Run: headless pygame with SDL's dummy video driver; simulated clock (each Clock.tick advances the game by its frame time, no real sleeping); random seed 0; keys injected as events and as key.get_pressed() state; no mouse input.
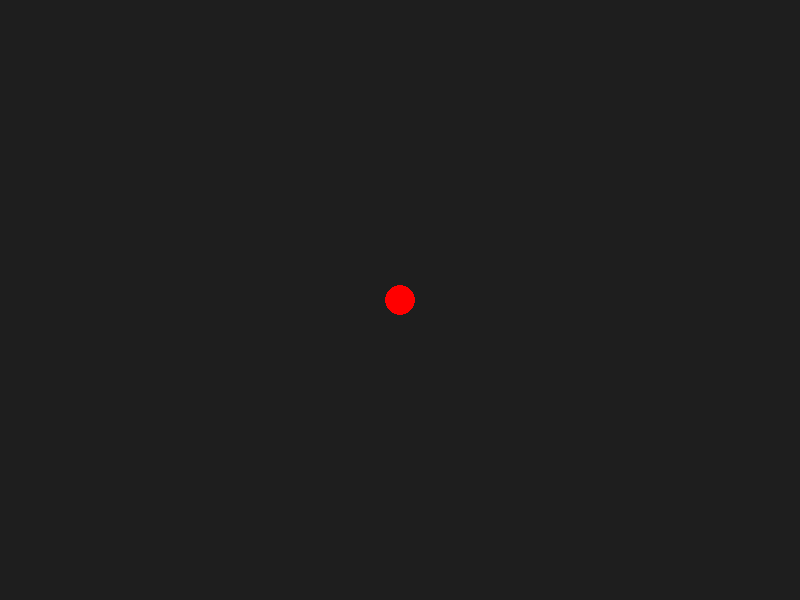
Frame 1 of 4 · flips 1–60 · no input
Frame 2 of 4 · flips 61–180 · tapped SPACE, RETURN · held RIGHT (→), D · screen unchanged from frame 1, image omitted
Frame 3 of 4 · flips 181–300 · held DOWN (↓), S · screen unchanged from frame 2, image omitted
Frame 4 of 4 · flips 301–420 · held LEFT (←), A, UP (↑), W · screen unchanged from frame 3, image omitted

The pygame program that drew these frames:

# src/control/sandbox_gui.py
import pygame
import sys

def run_virtual_sandbox():
    """Launches a Pygame window to safely visualize BCI cursor movements."""
    pygame.init()
    
    width, height = 800, 600
    screen = pygame.display.set_mode((width, height))
    pygame.display.set_caption("Cognitive Parsing Engine - Virtual Sandbox")
    
    # Cursor properties
    cursor_color = (255, 0, 0)
    cursor_radius = 15
    cursor_pos = [width // 2, height // 2]
    move_step = 20
    
    clock = pygame.time.Clock()
    running = True
    
    print("Sandbox running. Awaiting directional commands...")
    
    while running:
        for event in pygame.event.get():
            if event.type == pygame.QUIT:
                running = False
                
        # In a full integration, this command would come from the ML model pipeline
        # For testing, we are simulating a "NONE" command
        simulated_command = "NONE" 
        
        if simulated_command == "UP":
            cursor_pos[1] -= move_step
        elif simulated_command == "DOWN":
            cursor_pos[1] += move_step
        elif simulated_command == "LEFT":
            cursor_pos[0] -= move_step
        elif simulated_command == "RIGHT":
            cursor_pos[0] += move_step
            
        # Keep cursor inside the screen bounds
        cursor_pos[0] = max(cursor_radius, min(width - cursor_radius, cursor_pos[0]))
        cursor_pos[1] = max(cursor_radius, min(height - cursor_radius, cursor_pos[1]))
        
        screen.fill((30, 30, 30)) # Dark gray background
        pygame.draw.circle(screen, cursor_color, cursor_pos, cursor_radius)
        pygame.display.flip()
        
        clock.tick(30) # 30 FPS refresh rate
        
    pygame.quit()
    sys.exit()

if __name__ == "__main__":
    run_virtual_sandbox()
